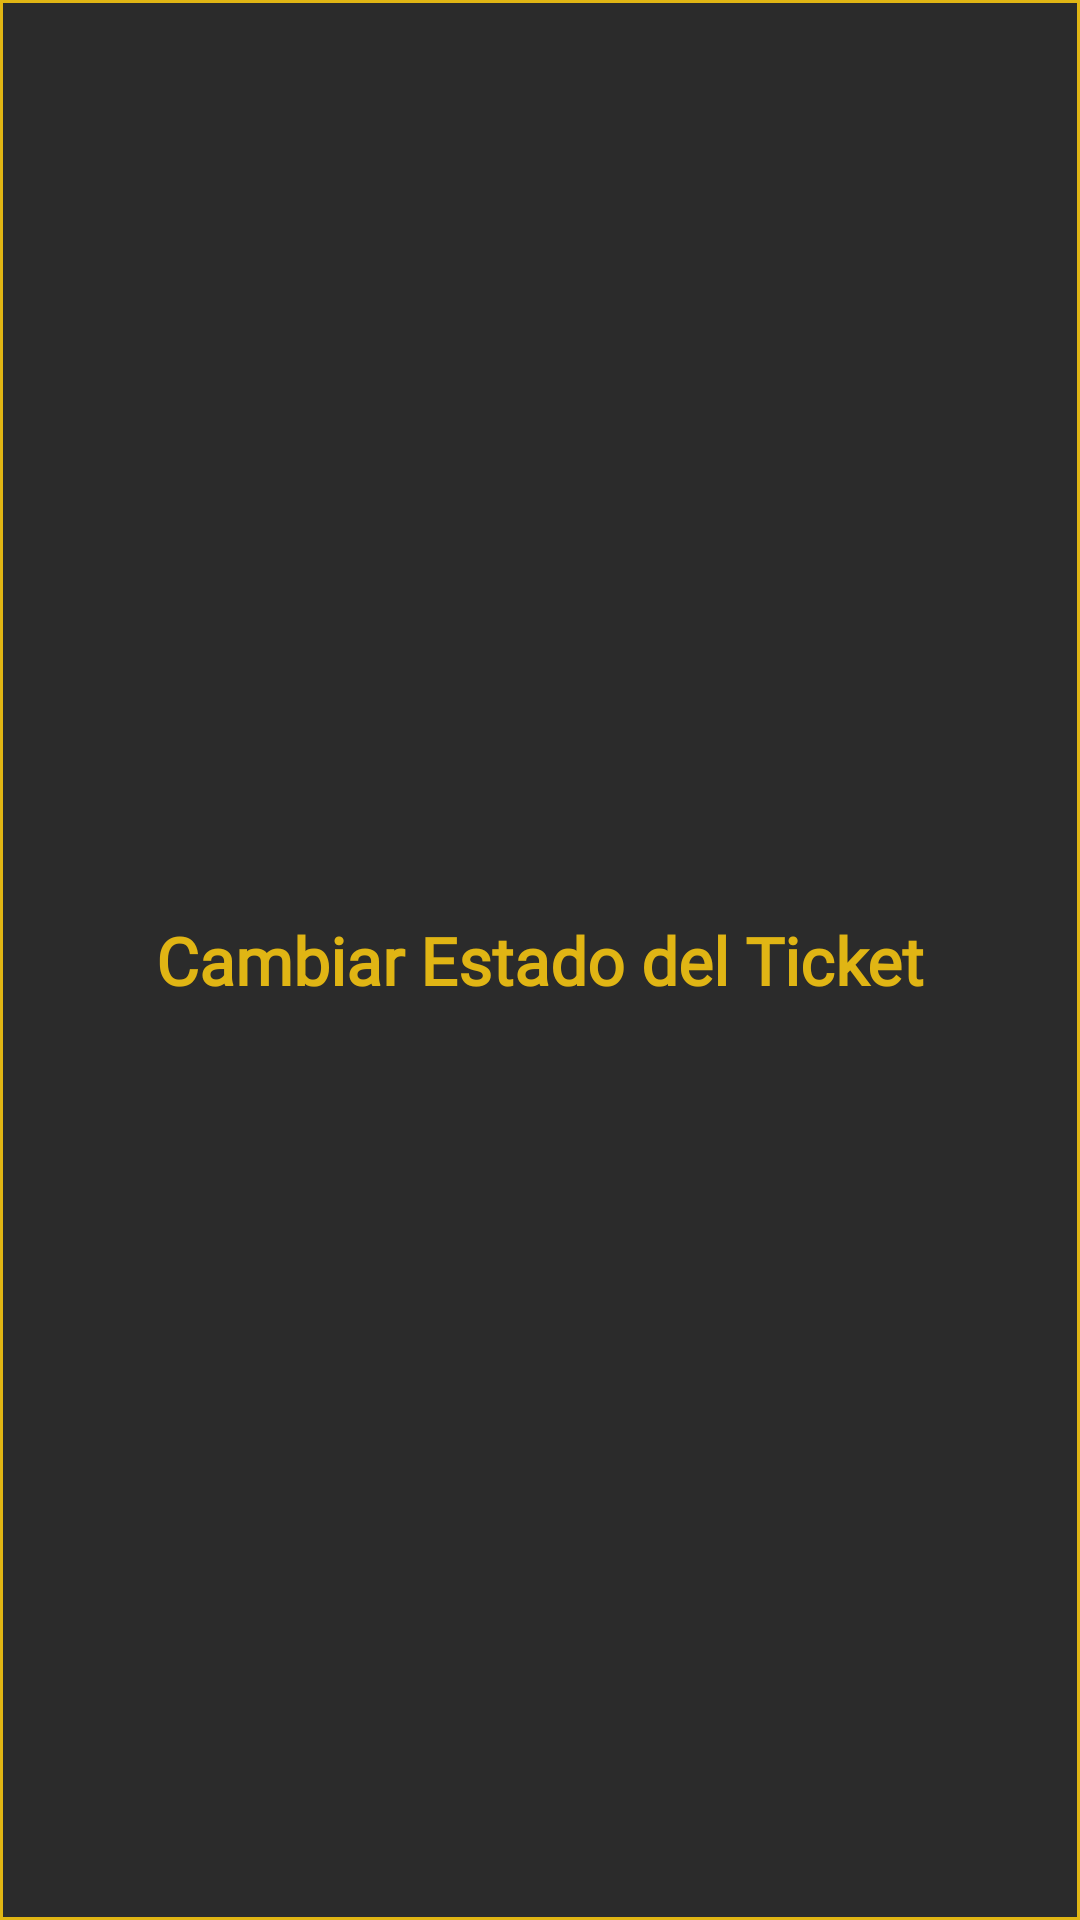

Layout XML and referenced resources for this Android screen:
<!-- AndroidManifest.xml: application theme Theme.SistemadeTickets -->
<!-- res/layout/fragment_change_status_dialog.xml -->
<?xml version="1.0" encoding="utf-8"?>
<LinearLayout xmlns:android="http://schemas.android.com/apk/res/android"
    android:layout_width="match_parent"
    android:layout_height="wrap_content"
    android:orientation="vertical"
    android:background="@drawable/btn_saffron_outline_light_bg_squared"
    android:padding="16dp">

    <TextView
        android:id="@+id/change_status_dialog_title"
        android:layout_width="match_parent"
        android:layout_height="match_parent"
        android:text="Cambiar Estado del Ticket"
        android:fontFamily="@font/inter"
        android:gravity="center"
        android:textColor="@color/saffron"
        android:textStyle="bold"
        android:textAppearance="@style/TextAppearance.AppCompat.Large" />

    <EditText
        android:id="@+id/change_status_dialog_note_input"
        android:layout_width="match_parent"
        android:layout_height="match_parent"
        android:fontFamily="@font/inter"
        android:textSize="14sp"
        android:textColor="@color/french_gray"
        android:hint="Nota requerida para proceder con el cambio de estado..."
        android:inputType="textMultiLine"
        android:visibility="gone"/>

    <Button
        android:id="@+id/change_status_dialog_to_pending_btn"
        android:layout_width="match_parent"
        android:layout_height="match_parent"
        android:text="Pendiente"
        android:background="@drawable/btn_ticket_status_pending"
        android:layout_marginTop="16dp"
        android:clickable="true"
        android:fontFamily="@font/inter"
        android:textColor="@color/french_gray"
        android:textAllCaps="false"/>

    <Button
        android:id="@+id/change_status_dialog_to_resolved_btn"
        android:layout_width="match_parent"
        android:layout_height="match_parent"
        android:text="Resuelto"
        android:background="@drawable/btn_ticket_status_resolved"
        android:layout_marginTop="16dp"
        android:clickable="true"
        android:fontFamily="@font/inter"
        android:textColor="@color/french_gray"
        android:textAllCaps="false"/>

    <Button
        android:id="@+id/change_status_dialog_close_btn"
        android:layout_width="match_parent"
        android:layout_height="match_parent"
        android:text="Cancelar"
        android:background="@drawable/btn_ticket_status_closed"
        android:layout_marginTop="16dp"
        android:clickable="true"
        android:fontFamily="@font/inter"
        android:textColor="@color/french_gray"
        android:textAllCaps="false"/>

</LinearLayout>
<!-- resources referenced by this layout -->
<resources>
  <color name="french_gray">#AEAEB2</color>
  <color name="saffron">#E0B514</color>
  <!-- drawable btn_saffron_outline_light_bg_squared (drawable) -->
  <?xml version="1.0" encoding="utf-8"?>
  <layer-list xmlns:android="http://schemas.android.com/apk/res/android">
      <item>
          <shape android:shape="rectangle">
              <solid android:color="@color/jet_v2" />
              <corners android:radius="0dp" />
          </shape>
      </item>
      <item>
          <shape android:shape="rectangle">
              <stroke
                  android:color="@color/saffron"
                  android:width="1dp" />
              <corners android:radius="0dp" />
          </shape>
      </item>
  </layer-list>
  <!-- drawable btn_ticket_status_closed (drawable) -->
  <?xml version="1.0" encoding="utf-8"?>
  <layer-list xmlns:android="http://schemas.android.com/apk/res/android">
      <item>
          <shape android:shape="rectangle">
              <solid android:color="@color/jet" />
              <corners android:radius="10dp" />
          </shape>
      </item>
      <item>
          <shape android:shape="rectangle">
              <stroke
                  android:color="@color/fire_engine_red"
                  android:width="1dp" />
              <corners android:radius="10dp" />
          </shape>
      </item>
  </layer-list>
  <!-- drawable btn_ticket_status_pending (drawable) -->
  <?xml version="1.0" encoding="utf-8"?>
  <layer-list xmlns:android="http://schemas.android.com/apk/res/android">
      <item>
          <shape android:shape="rectangle">
              <solid android:color="@color/jet" />
              <corners android:radius="10dp" />
          </shape>
      </item>
      <item>
          <shape android:shape="rectangle">
              <stroke
                  android:color="@color/tyrian_purple"
                  android:width="1dp" />
              <corners android:radius="10dp" />
          </shape>
      </item>
  </layer-list>
  <!-- drawable btn_ticket_status_resolved (drawable) -->
  <?xml version="1.0" encoding="utf-8"?>
  <layer-list xmlns:android="http://schemas.android.com/apk/res/android">
      <item>
          <shape android:shape="rectangle">
              <solid android:color="@color/jet" />
              <corners android:radius="10dp" />
          </shape>
      </item>
      <item>
          <shape android:shape="rectangle">
              <stroke
                  android:color="@color/shamrock_green"
                  android:width="1dp" />
              <corners android:radius="10dp" />
          </shape>
      </item>
  </layer-list>
  <style name="Theme.SistemadeTickets" parent="Base.Theme.SistemadeTickets" />
  <color name="jet_v2">#2B2B2B</color>
  <color name="jet">#373737</color>
  <color name="fire_engine_red">#BC3030</color>
  <color name="tyrian_purple">#6B0C3A</color>
  <color name="shamrock_green">#0B9558</color>
  <style name="Base.Theme.SistemadeTickets" parent="Theme.MaterialComponents.DayNight.NoActionBar.Bridge">
          
      </style>
</resources>
